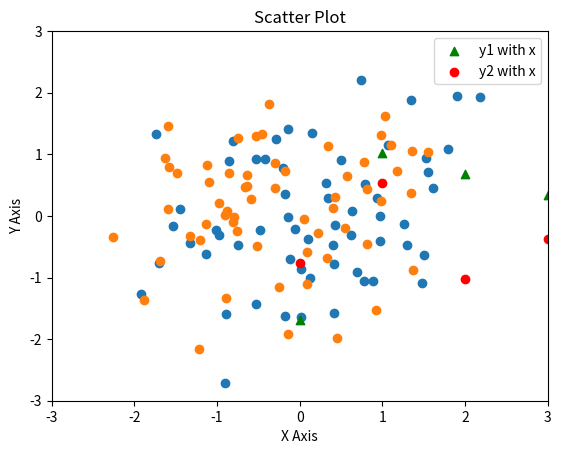

Source code (Python):
# -*- coding: utf-8 -*-
"""Matplotlib_2

Automatically generated by Colaboratory.

Original file is located at
    https://colab.research.google.com/<link-removed>

**Importing libraries**
"""

import numpy as np
import matplotlib.pyplot as plt

"""**Scatter Plot**"""

y1 = np.random.randn(60)
y2 = np.random.randn(60)

plt.scatter(y1,y2)
plt.show()

y1 = np.random.randn(60)
y2 = np.random.randn(60)

plt.scatter(y1,y2)

# Adjusting the axis
plt.axis([-3,3,-3,3])

plt.show()

x = np.arange(60)
y1 = np.random.randn(60)
y2 = np.random.randn(60)

# Specifying a common X axis
plt.scatter(x,y1, marker='^', c='g', label = 'y1 with x')
plt.scatter(x,y2, marker='o', c='r', label = 'y2 with x')

plt.xlabel("X Axis")
plt.ylabel("Y Axis")

plt.title("Scatter Plot")
plt.legend(loc='upper right')
plt.show()